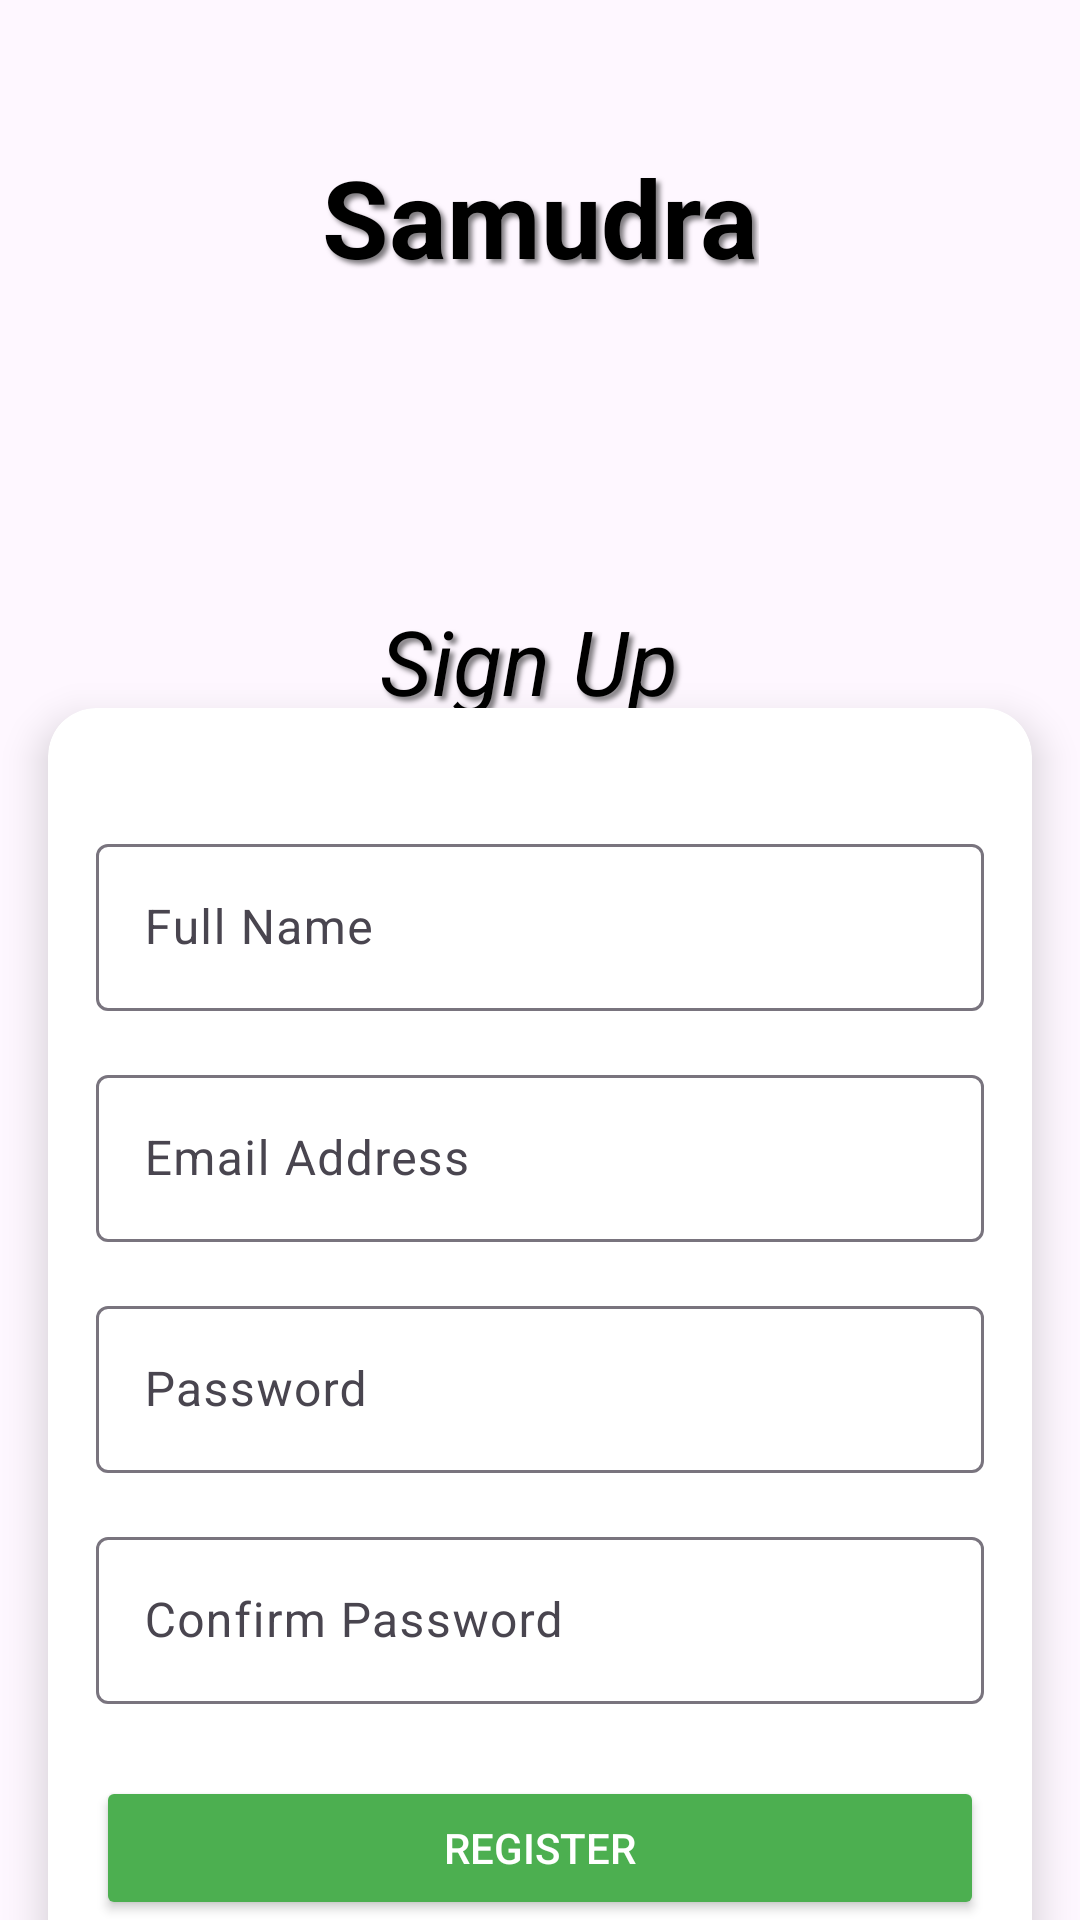

Produce the Android XML layout that renders to this screen, including the resource entries it uses.
<!-- AndroidManifest.xml: application theme Theme.Samudra20 -->
<!-- res/layout/activity_registeration.xml -->
<?xml version="1.0" encoding="utf-8"?>
<androidx.constraintlayout.widget.ConstraintLayout
    xmlns:android="http://schemas.android.com/apk/res/android"
    xmlns:app="http://schemas.android.com/apk/res-auto"
    xmlns:tools="http://schemas.android.com/tools"
    android:layout_width="match_parent"
    android:layout_height="match_parent"
    android:background="@drawable/samudra">

    <TextView
        android:id="@+id/tvTitle"
        android:layout_width="wrap_content"
        android:layout_height="wrap_content"
        android:text="Samudra"
        android:textColor="@android:color/black"
        android:textSize="36sp"
        android:textStyle="bold"

        android:shadowColor="#80000000"
        android:shadowDx="4"
        android:shadowDy="4"
        android:shadowRadius="4"
        app:layout_constraintTop_toTopOf="parent"
        app:layout_constraintStart_toStartOf="parent"
        app:layout_constraintEnd_toEndOf="parent"
        android:layout_marginTop="48dp"
        />
    <TextView

        android:layout_width="wrap_content"
        android:layout_height="wrap_content"
        android:text="Sign Up "
        android:textColor="@android:color/black"
        android:textSize="30sp"
        android:textStyle="italic"

        android:shadowColor="#80000000"
        android:shadowDx="4"
        android:shadowDy="4"
        android:shadowRadius="4"
        app:layout_constraintTop_toTopOf="parent"
        app:layout_constraintStart_toStartOf="parent"
        app:layout_constraintEnd_toEndOf="parent"
        android:layout_marginTop="200dp"

        />
    
    <androidx.cardview.widget.CardView
        android:id="@+id/cardView"
        android:layout_width="0dp"
        android:layout_height="wrap_content"
        android:layout_marginStart="16dp"
        android:layout_marginEnd="16dp"
        android:layout_marginTop="300dp"
        android:layout_marginBottom="48dp"
        app:cardCornerRadius="16dp"
        app:cardElevation="8dp"
        app:layout_constraintStart_toStartOf="parent"
        app:layout_constraintEnd_toEndOf="parent"
        app:layout_constraintTop_toTopOf="parent"
        app:layout_constraintBottom_toBottomOf="parent"
        app:cardBackgroundColor="@android:color/white">

        <androidx.constraintlayout.widget.ConstraintLayout
            android:layout_width="match_parent"
            android:layout_height="match_parent"
            android:padding="16dp">

            
            <com.google.android.material.textfield.TextInputLayout
                android:id="@+id/inputName"
                android:layout_width="0dp"
                android:layout_height="wrap_content"
                android:layout_marginTop="24dp"
                app:layout_constraintStart_toStartOf="parent"
                app:layout_constraintEnd_toEndOf="parent"
                app:layout_constraintTop_toTopOf="parent"
                app:layout_constraintWidth_default="spread">

                <com.google.android.material.textfield.TextInputEditText
                    android:id="@+id/etName"
                    android:layout_width="match_parent"
                    android:layout_height="wrap_content"
                    android:hint="Full Name" />
            </com.google.android.material.textfield.TextInputLayout>

            
            <com.google.android.material.textfield.TextInputLayout
                android:id="@+id/inputEmail"
                android:layout_width="0dp"
                android:layout_height="wrap_content"
                android:layout_marginTop="16dp"
                app:layout_constraintStart_toStartOf="parent"
                app:layout_constraintEnd_toEndOf="parent"
                app:layout_constraintTop_toBottomOf="@+id/inputName"
                app:layout_constraintWidth_default="spread">

                <com.google.android.material.textfield.TextInputEditText
                    android:id="@+id/etEmail"
                    android:layout_width="match_parent"
                    android:layout_height="wrap_content"
                    android:hint="Email Address"
                    android:inputType="textEmailAddress" />
            </com.google.android.material.textfield.TextInputLayout>

            
            <com.google.android.material.textfield.TextInputLayout
                android:id="@+id/inputPassword"
                android:layout_width="0dp"
                android:layout_height="wrap_content"
                android:layout_marginTop="16dp"
                app:layout_constraintStart_toStartOf="parent"
                app:layout_constraintEnd_toEndOf="parent"
                app:layout_constraintTop_toBottomOf="@+id/inputEmail"
                app:layout_constraintWidth_default="spread">

                <com.google.android.material.textfield.TextInputEditText
                    android:id="@+id/etPassword"
                    android:layout_width="match_parent"
                    android:layout_height="wrap_content"
                    android:hint="Password"
                    android:inputType="textPassword" />
            </com.google.android.material.textfield.TextInputLayout>

            
            <com.google.android.material.textfield.TextInputLayout
                android:id="@+id/inputConfirmPassword"
                android:layout_width="0dp"
                android:layout_height="wrap_content"
                android:layout_marginTop="16dp"
                app:layout_constraintStart_toStartOf="parent"
                app:layout_constraintEnd_toEndOf="parent"
                app:layout_constraintTop_toBottomOf="@+id/inputPassword"
                app:layout_constraintWidth_default="spread">

                <com.google.android.material.textfield.TextInputEditText
                    android:id="@+id/etConfirmPassword"
                    android:layout_width="match_parent"
                    android:layout_height="wrap_content"
                    android:hint="Confirm Password"
                    android:inputType="textPassword" />
            </com.google.android.material.textfield.TextInputLayout>

            
            <Button
                android:id="@+id/btnRegister"
                android:layout_width="0dp"
                android:layout_height="wrap_content"
                android:layout_marginTop="24dp"
                android:text="Register"
                android:backgroundTint="@color/green"
                android:textColor="@android:color/white"
                app:layout_constraintStart_toStartOf="parent"
                app:layout_constraintEnd_toEndOf="parent"
                app:layout_constraintTop_toBottomOf="@+id/inputConfirmPassword" />
        </androidx.constraintlayout.widget.ConstraintLayout>
    </androidx.cardview.widget.CardView>

</androidx.constraintlayout.widget.ConstraintLayout>
<!-- resources referenced by this layout -->
<resources>
  <color name="green">#4CAF50</color>
  <style name="Theme.Samudra20" parent="Base.Theme.Samudra20" />
  <style name="Base.Theme.Samudra20" parent="Theme.Material3.DayNight.NoActionBar">
          
          
      </style>
</resources>
